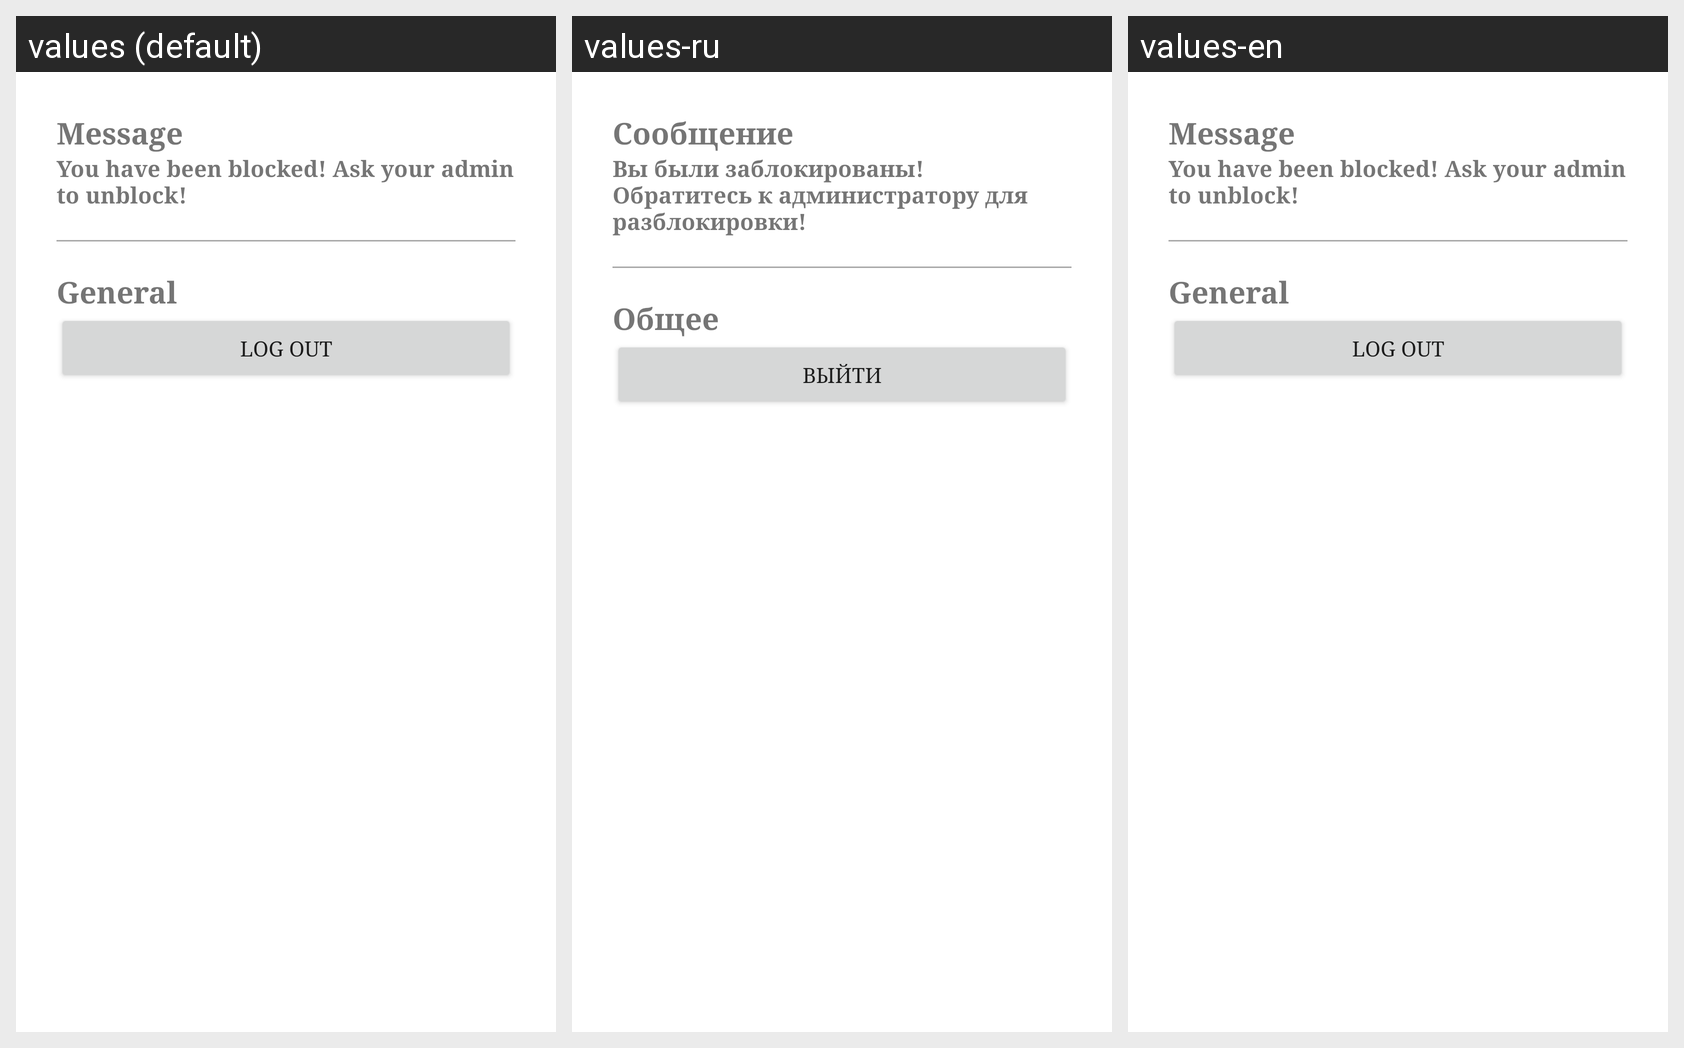

The same Android screen rendered under several of its app's locales, left to right. List the strings drawn on it with the default value and each locale's translation.
Android screen res/layout/fragment_blocked.xml rendered under 3 locales, left to right: values (default), values-ru, values-en. Device: Nexus 5 (rendered at 1080×1920; each locale shown at half size, 540×960, under a caption strip naming it); theme Theme.Songs.
Strings drawn on this screen, with the default value and each locale's value (text and hints the layout hard-codes, and strings that could not be matched under every locale, appear in the picture but are not listed):

msg
  values: Message
  values-ru: Сообщение
  values-en: Message

blocked_msg
  values: You have been blocked! Ask your admin to unblock!
  values-ru: Вы были заблокированы! Обратитесь к администратору для разблокировки!
  values-en: You have been blocked! Ask your admin to unblock!

general
  values: General
  values-ru: Общее
  values-en: General

log_out
  values: Log Out
  values-ru: Выйти
  values-en: Log Out
